Dataset: Coffe_Bean (GitHub, IkbarSulistio/Coffee-Bean-Roast-Level-Classification). Classes: dark roast, green unroasted, light roast, medium roast.

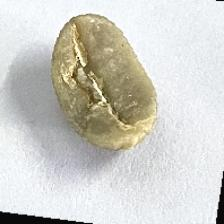
Label: green unroasted

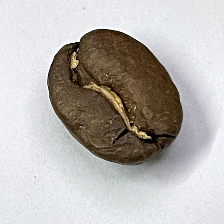
Label: medium roast

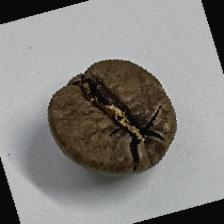
Label: medium roast

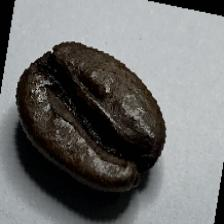
Label: dark roast

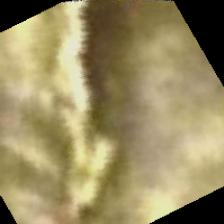
Label: green unroasted

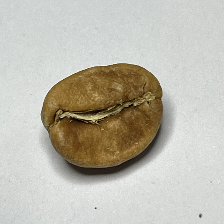
Label: light roast
